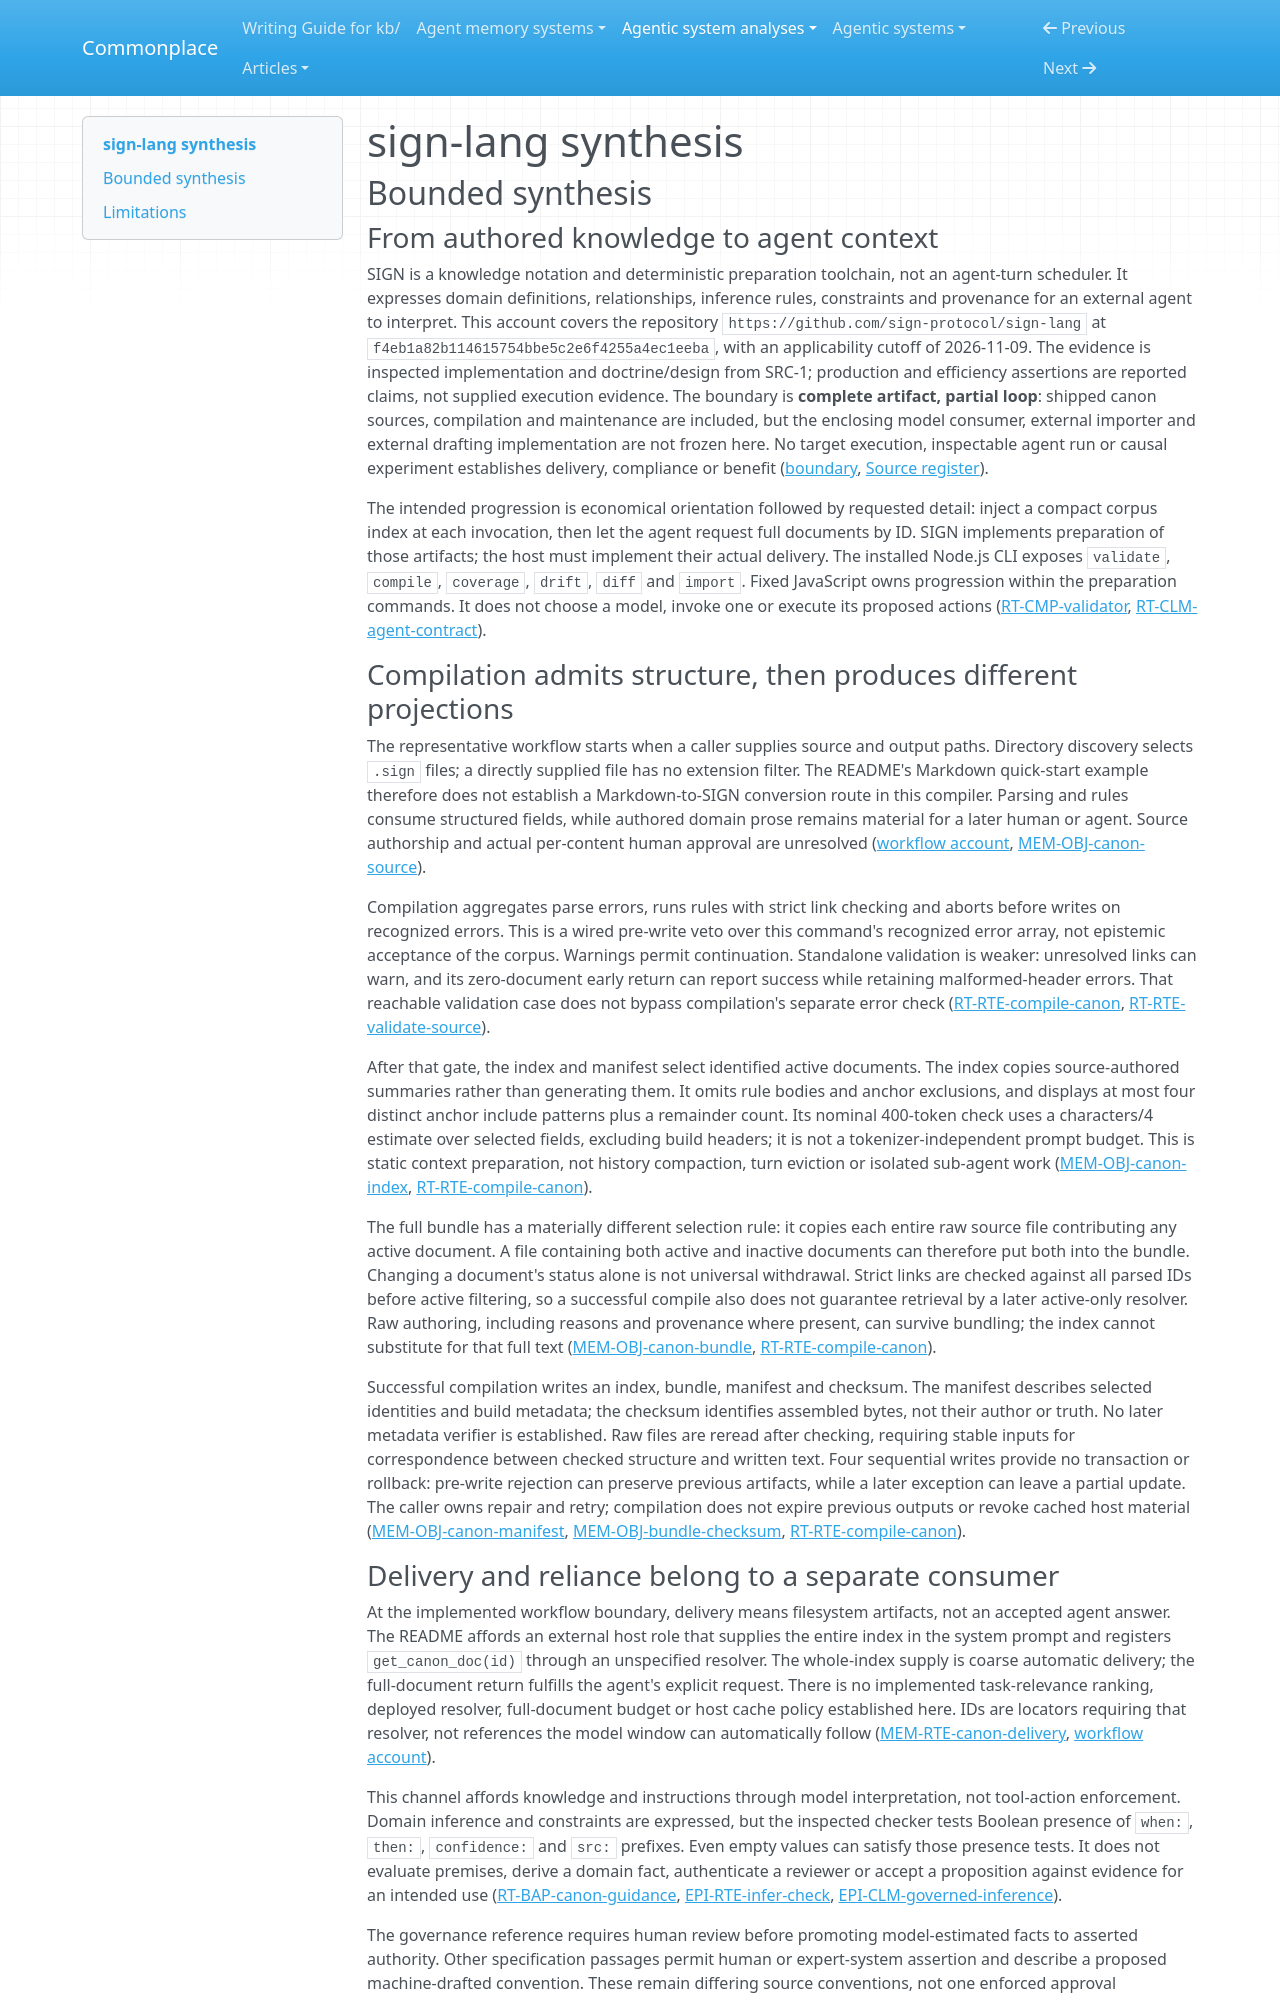

repository: zby/commonplace · page: agentic-system-analyses/retained/sign-protocol--sign-lang/synthesis/index.html · generator: mkdocs

---
type: agentic-system-analyses/types/agentic-system-synthesis.md
description: "SIGN prepares a compact knowledge index and raw document bundle with structural gates; agent retrieval, semantic governance and learning remain outside the implemented loop."
run-id: AAS-2026-11-09-sign-lang-379ffbdd642c-01
reviewed-boundary: "f4eb1a82b114615754bbe5c2e6f4255a4ec1eeba"
---

# sign-lang synthesis

## Bounded synthesis

### From authored knowledge to agent context

SIGN is a knowledge notation and deterministic preparation toolchain, not an agent-turn scheduler. It expresses domain definitions, relationships, inference rules, constraints and provenance for an external agent to interpret. This account covers the repository `https://github.com/sign-protocol/sign-lang` at `f4eb1a82b114615754bbe5c2e6f4255a4ec1eeba`, with an applicability cutoff of 2026-11-09. The evidence is inspected implementation and doctrine/design from SRC-1; production and efficiency assertions are reported claims, not supplied execution evidence. The boundary is **complete artifact, partial loop**: shipped canon sources, compilation and maintenance are included, but the enclosing model consumer, external importer and external drafting implementation are not frozen here. No target execution, inspectable agent run or causal experiment establishes delivery, compliance or benefit ([boundary](boundary.md#boundary-and-evidence), [Source register](boundary.md#source-register)).

The intended progression is economical orientation followed by requested detail: inject a compact corpus index at each invocation, then let the agent request full documents by ID. SIGN implements preparation of those artifacts; the host must implement their actual delivery. The installed Node.js CLI exposes `validate`, `compile`, `coverage`, `drift`, `diff` and `import`. Fixed JavaScript owns progression within the preparation commands. It does not choose a model, invoke one or execute its proposed actions ([RT-CMP-validator](runtime.md#rt-cmp-validator), [RT-CLM-agent-contract](runtime.md#rt-clm-agent-contract)).

### Compilation admits structure, then produces different projections

The representative workflow starts when a caller supplies source and output paths. Directory discovery selects `.sign` files; a directly supplied file has no extension filter. The README's Markdown quick-start example therefore does not establish a Markdown-to-SIGN conversion route in this compiler. Parsing and rules consume structured fields, while authored domain prose remains material for a later human or agent. Source authorship and actual per-content human approval are unresolved ([workflow account](workflow.md#workflow-account), [MEM-OBJ-canon-source](memory.md#mem-obj-canon-source)).

Compilation aggregates parse errors, runs rules with strict link checking and aborts before writes on recognized errors. This is a wired pre-write veto over this command's recognized error array, not epistemic acceptance of the corpus. Warnings permit continuation. Standalone validation is weaker: unresolved links can warn, and its zero-document early return can report success while retaining malformed-header errors. That reachable validation case does not bypass compilation's separate error check ([RT-RTE-compile-canon](runtime.md#rt-rte-compile-canon), [RT-RTE-validate-source](runtime.md#rt-rte-validate-source)).

After that gate, the index and manifest select identified active documents. The index copies source-authored summaries rather than generating them. It omits rule bodies and anchor exclusions, and displays at most four distinct anchor include patterns plus a remainder count. Its nominal 400-token check uses a characters/4 estimate over selected fields, excluding build headers; it is not a tokenizer-independent prompt budget. This is static context preparation, not history compaction, turn eviction or isolated sub-agent work ([MEM-OBJ-canon-index](memory.md#mem-obj-canon-index), [RT-RTE-compile-canon](runtime.md#rt-rte-compile-canon)).

The full bundle has a materially different selection rule: it copies each entire raw source file contributing any active document. A file containing both active and inactive documents can therefore put both into the bundle. Changing a document's status alone is not universal withdrawal. Strict links are checked against all parsed IDs before active filtering, so a successful compile also does not guarantee retrieval by a later active-only resolver. Raw authoring, including reasons and provenance where present, can survive bundling; the index cannot substitute for that full text ([MEM-OBJ-canon-bundle](memory.md#mem-obj-canon-bundle), [RT-RTE-compile-canon](runtime.md#rt-rte-compile-canon)).

Successful compilation writes an index, bundle, manifest and checksum. The manifest describes selected identities and build metadata; the checksum identifies assembled bytes, not their author or truth. No later metadata verifier is established. Raw files are reread after checking, requiring stable inputs for correspondence between checked structure and written text. Four sequential writes provide no transaction or rollback: pre-write rejection can preserve previous artifacts, while a later exception can leave a partial update. The caller owns repair and retry; compilation does not expire previous outputs or revoke cached host material ([MEM-OBJ-canon-manifest](memory.md#mem-obj-canon-manifest), [MEM-OBJ-bundle-checksum](memory.md#mem-obj-bundle-checksum), [RT-RTE-compile-canon](runtime.md#rt-rte-compile-canon)).
